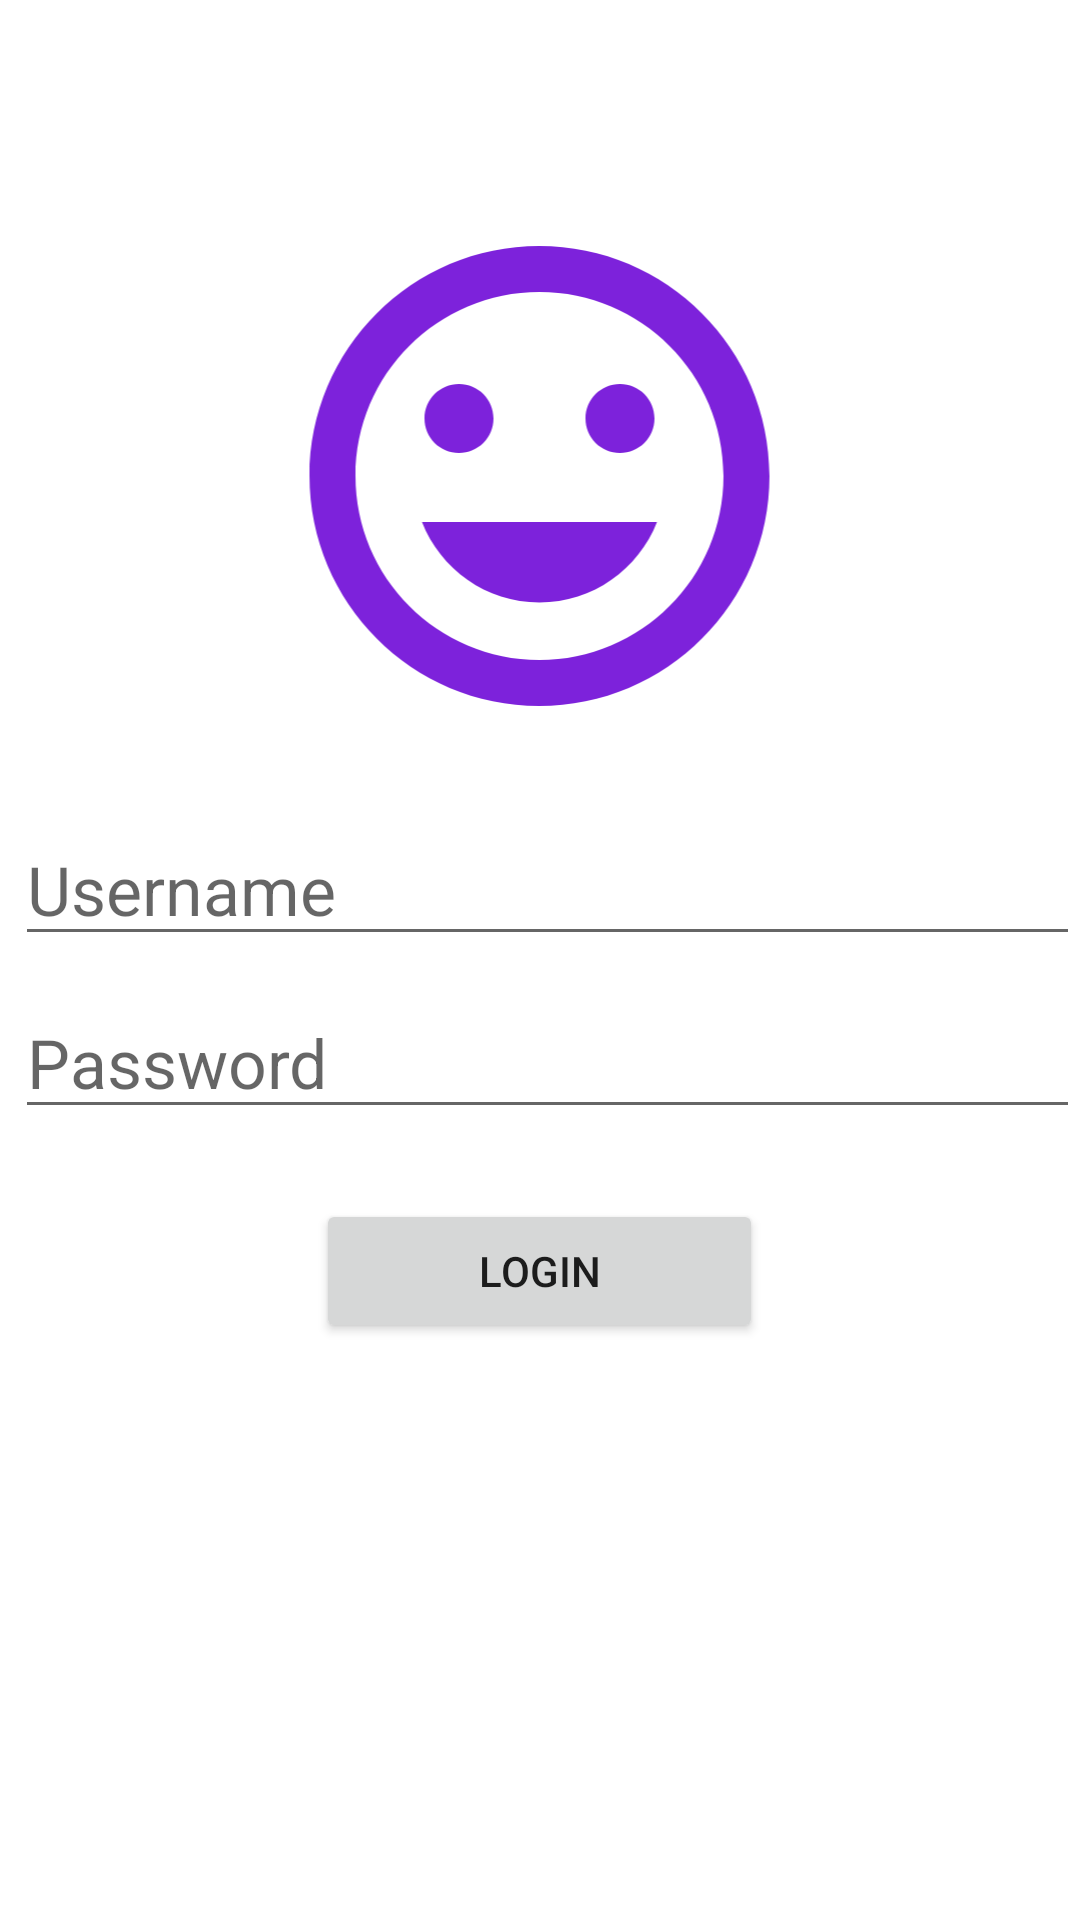

Produce the Android XML layout that renders to this screen, including the resource entries it uses.
<!-- AndroidManifest.xml: application theme Theme.Calculator10PPLG2 -->
<!-- res/layout/activity_main.xml -->
<?xml version="1.0" encoding="utf-8"?>
<LinearLayout
    android:orientation="vertical"
    xmlns:android="http://schemas.android.com/apk/res/android"
    xmlns:app="http://schemas.android.com/apk/res-auto"
    xmlns:tools="http://schemas.android.com/tools"
    android:layout_width="match_parent"
    android:layout_height="match_parent"
    tools:context=".MainActivity">
















    <ImageView

        android:layout_width="241dp"
        android:layout_height="184dp"
        android:layout_gravity="center"
        android:layout_marginTop="200px"
        android:src="@drawable/ic_baseline_tag_faces_24"


        />

    <EditText
        android:id="@+id/txtUsername"
        android:layout_width="match_parent"
        android:layout_height="wrap_content"
        android:layout_marginLeft="15px"
        android:layout_marginTop="10pt"
        android:hint="Username"
        android:inputType="textPersonName"
        android:textSize="11pt" />

    <EditText
        android:id="@+id/txtPassword"
        android:textSize="11pt"
        android:layout_marginLeft="15px"
        android:layout_marginTop="5pt"
        android:hint="Password"
        android:inputType="textPassword"
        android:layout_width="match_parent"
        android:layout_height="wrap_content"/>

    <Button
        android:id="@+id/btnPassword"
        android:layout_marginTop="70px"
        android:layout_width="149dp"
        android:layout_height="wrap_content"
        android:layout_gravity="center"
        android:text="LOGIN"

        />

</LinearLayout>
<!-- resources referenced by this layout -->
<resources>
  <!-- drawable ic_baseline_tag_faces_24 (drawable) -->
  <vector android:height="24dp" android:tint="#7D22DB"
      android:viewportHeight="24" android:viewportWidth="24"
      android:width="24dp" xmlns:android="http://schemas.android.com/apk/res/android">
      <path android:fillColor="@android:color/white" android:pathData="M11.99,2C6.47,2 2,6.48 2,12s4.47,10 9.99,10C17.52,22 22,17.52 22,12S17.52,2 11.99,2zM12,20c-4.42,0 -8,-3.58 -8,-8s3.58,-8 8,-8 8,3.58 8,8 -3.58,8 -8,8zM15.5,11c0.83,0 1.5,-0.67 1.5,-1.5S16.33,8 15.5,8 14,8.67 14,9.5s0.67,1.5 1.5,1.5zM8.5,11c0.83,0 1.5,-0.67 1.5,-1.5S9.33,8 8.5,8 7,8.67 7,9.5 7.67,11 8.5,11zM12,17.5c2.33,0 4.31,-1.46 5.11,-3.5L6.89,14c0.8,2.04 2.78,3.5 5.11,3.5z"/>
  </vector>
  <style name="Theme.Calculator10PPLG2" parent="Theme.MaterialComponents.DayNight.DarkActionBar">
          
          <item name="colorPrimary">@color/purple_500</item>
          <item name="colorPrimaryVariant">@color/purple_700</item>
          <item name="colorOnPrimary">@color/white</item>
          
          <item name="colorSecondary">@color/teal_200</item>
          <item name="colorSecondaryVariant">@color/teal_700</item>
          <item name="colorOnSecondary">@color/black</item>
          
          <item name="android:statusBarColor">?attr/colorPrimaryVariant</item>
          
      </style>
  <!-- not gathered from this repository: default colours our renderer supplied (Android Studio template values) -->
  <color name="purple_500">#FF6200EE</color>
  <color name="purple_700">#FF3700B3</color>
  <color name="teal_200">#FF03DAC5</color>
  <color name="teal_700">#FF018786</color>
  <color name="black">#FF000000</color>
  <color name="white">#FFFFFFFF</color>
</resources>
